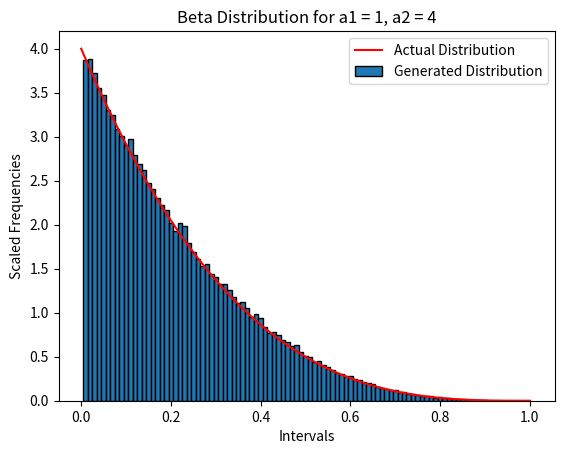
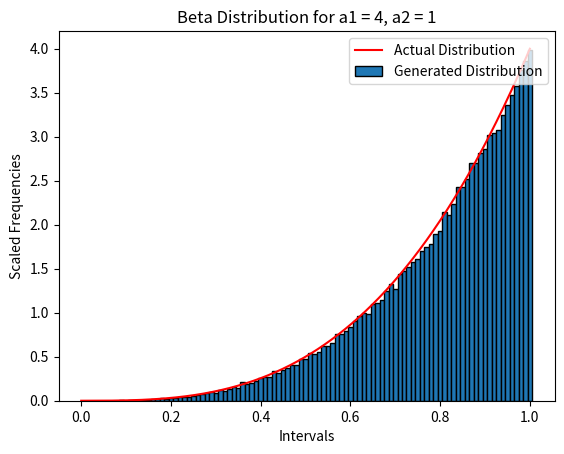
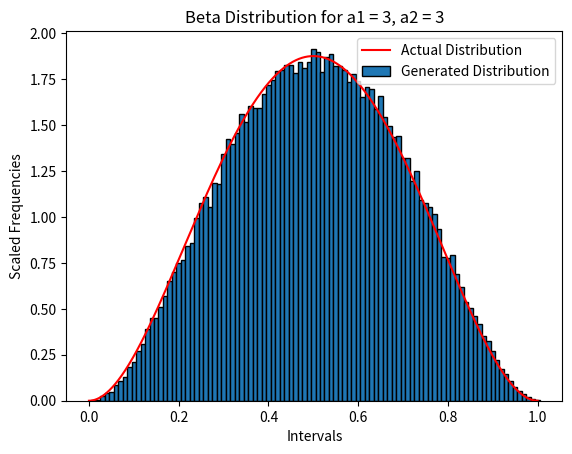
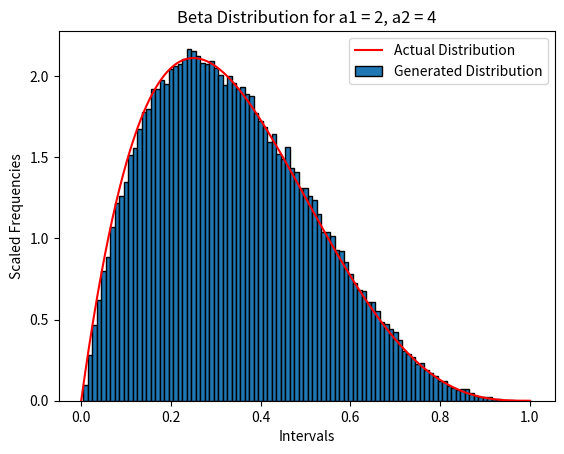
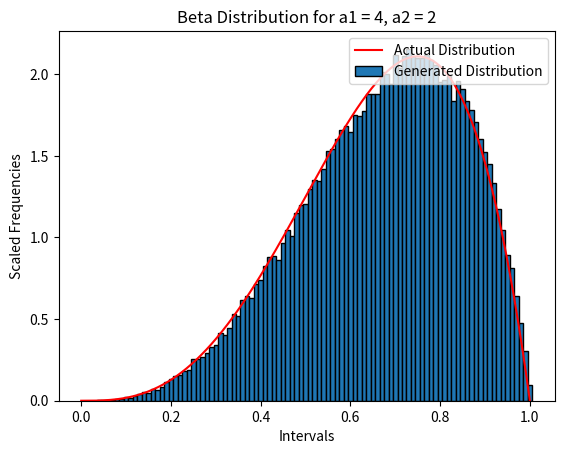

The matplotlib source for these figures, in order:
import matplotlib.pyplot as plt
import numpy as np
from scipy.special import gamma

def B(a1,a2):
    return gamma(a1)*gamma(a2)/gamma(a1+a2)

def f(x,a1,a2):
    return (1/B(a1,a2))*(np.power(x,a1-1))*(np.power(1-x,a2-1))

def g(x):
    return 1

def xStar(a1,a2):
    return (a1-1)/(a1+a2-2)

def generateTerm(c,a1,a2):
    X = -1
    while True:
        X = np.random.rand()
        U = np.random.rand()
        if U <= f(X,a1,a2)/(c*g(X)):
            break    
    return X

def generateDistribution(c,a1,a2,numTerms):
    X = []
    for i in range(numTerms):
        X.append(generateTerm(c,a1,a2))
    return X

def findBucket(x):
    return int(np.floor(x*100))

def plot(X,numTerms,a1,a2):

    # bucket[0] = [0,0.01)
    # bucket[1] = [0.01,0.02) and so on
    term = 0
    buckets = []
    for i in range(100):
        term += 0.01
        buckets.append(term)

    # No of elements in each bucket
    frequency = [0]*100

    for x in X:
        frequency[findBucket(x)] += 1
   
    for i in range(100):
        frequency[i] *= 100/numTerms
    
    # Plotting the Frequencies
    plt.bar(buckets,frequency,width=0.01,edgecolor = 'black',label = 'Generated Distribution')
    
    # Plotting the actual Distribution Function
    x = np.linspace(0,1,5000,endpoint=True)
    plt.plot(x,f(x,a1,a2),color = 'r',label = 'Actual Distribution')
    
    plt.xlabel('Intervals')
    plt.ylabel('Scaled Frequencies')
    plt.title('Beta Distribution for a1 = %s, a2 = %s'%(a1,a2))
    plt.legend(loc = 'upper right')
    plt.show()
    plt.clf()



def simulate(a1,a2):

    # The value of x for which f(x) is maximum.
    x_star = xStar(a1,a2)
    print("x_star = " + str(x_star))
    # The maximum value of f(x)
    c = f(x_star,a1,a2)
    print("c = " + str(c))
    # Generating the distribution using the Acceptance-Rejection method
    numTerms = 100000
    X = generateDistribution(c,a1,a2,numTerms)    
    
    plot(X,numTerms,a1,a2)


def main():
    simulate(1,4)
    simulate(4,1)
    simulate(3,3)
    simulate(2,4)
    simulate(4,2)

if __name__ == "__main__":
    main()
